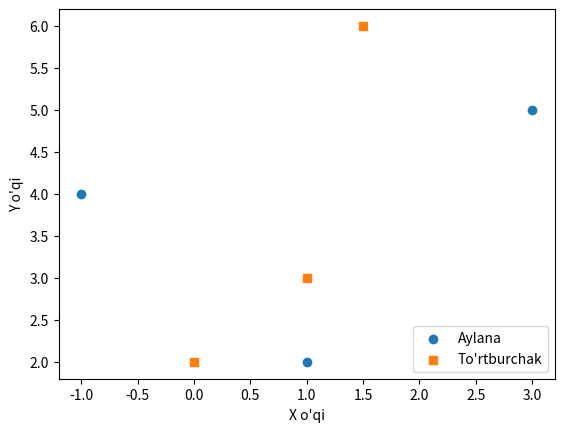

Write Python code to recreate this figure.
import matplotlib.pyplot as plt

def figure():
  x = [1,2,3,1,3,4]
  y = [1,2,3,2,3,4]
  plt.figure(figsize=(5,5), dpi=100)
  plt.title('Title', loc='left', pad=20, fontsize=20) #pad bu padding, loc bu 
  plt.text(3,1.5, "rangli text", fontsize=20, color='#1BBFE6', weight=1000, style='italic')
  plt.scatter(x, y, s=100)
  plt.show()
# figure()

def task1():
  x = [1,2,5,6,8]
  y = [1,2,3,7,5]
  plt.scatter(x,y,100,'red','.')
  for i in range(len(x)):
    plt.text(x[i], y[i], f'{(x[i], y[i])}')
  plt.show()

def task2():
  x1, y1, x2, y2 = [-1,1,3], [4,2,5], [1,1.5,0], [3,6,2]
  plt.scatter(x1,y1, label="Aylana") # label berish shart .legend ni ishlatish uchun
  plt.scatter(x2,y2, marker='s', label="To'rtburchak") # label berish shart .legend ni ishlatish uchun
  plt.legend(loc='lower right')
  plt.xlabel("X o'qi")
  plt.ylabel("Y o'qi")
  plt.show()

task2()